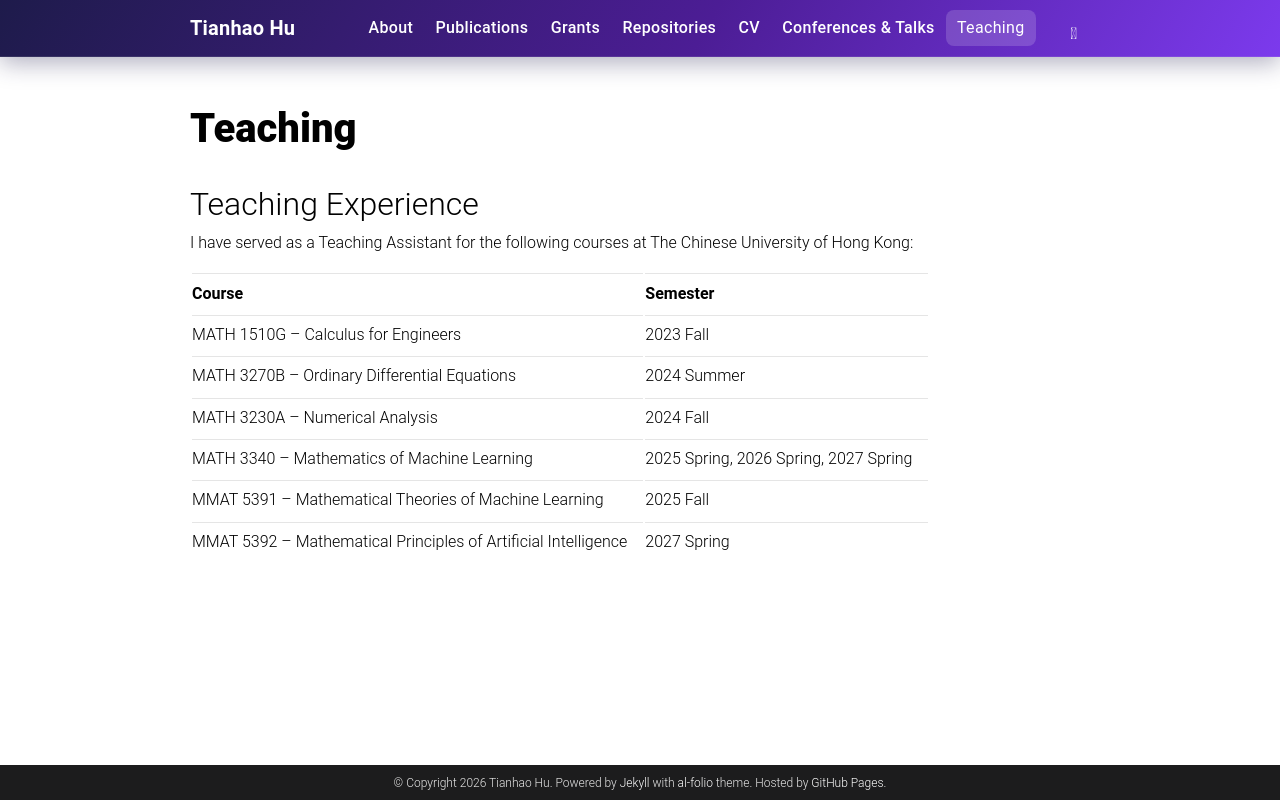

repository: hhjc-web/hhjc-web.github.io · page: teaching/index.html · generator: jekyll

---
layout: page
permalink: /teaching/
title: Teaching
nav: true
nav_order: 7
---

## Teaching Experience

I have served as a Teaching Assistant for the following courses at The Chinese University of Hong Kong:

| Course | Semester |
| --- | --- |
| MATH 1510G – Calculus for Engineers | 2023 Fall |
| MATH 3270B – Ordinary Differential Equations | 2024 Summer |
| MATH 3230A – Numerical Analysis | 2024 Fall |
| MATH 3340 – Mathematics of Machine Learning | 2025 Spring, 2026 Spring, 2027 Spring |
| MMAT 5391 – Mathematical Theories of Machine Learning | 2025 Fall |
| MMAT 5392 – Mathematical Principles of Artificial Intelligence | 2027 Spring |
